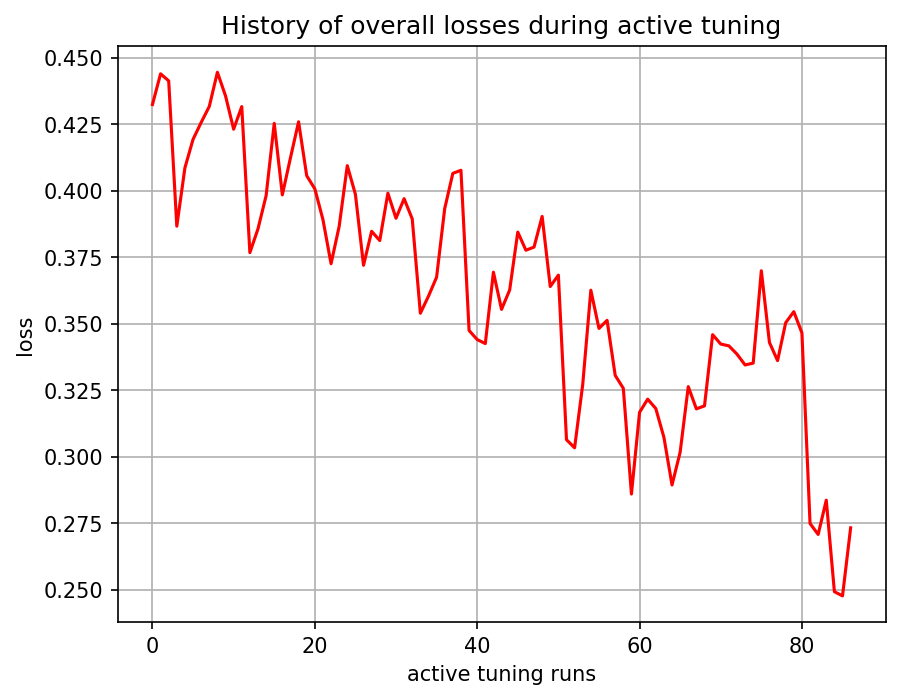

Data behind this chart, as committed beside it:
, 0
0, 0.4324
1, 0.4439
2, 0.4413
3, 0.3867
4, 0.4086
5, 0.4193
6, 0.4257
7, 0.4317
8, 0.4445
9, 0.4357
10, 0.4231
11, 0.4316
12, 0.3767
13, 0.3857
14, 0.3981
15, 0.4253
16, 0.3984
17, 0.4124
18, 0.4259
19, 0.4056
20, 0.4007
21, 0.3892
22, 0.3726
23, 0.3866
24, 0.4094
25, 0.3987
26, 0.372
27, 0.3848
28, 0.3813
29, 0.3991
30, 0.3897
31, 0.397
32, 0.3894
33, 0.354
34, 0.3604
35, 0.3675
36, 0.3933
37, 0.4065
38, 0.4077
39, 0.3475
40, 0.3441
41, 0.3426
42, 0.3694
43, 0.3554
44, 0.3627
45, 0.3845
46, 0.3776
47, 0.3788
48, 0.3903
49, 0.364
50, 0.3683
51, 0.3064
52, 0.3034
53, 0.3272
54, 0.3626
55, 0.3482
56, 0.3513
57, 0.3306
58, 0.3257
59, 0.286
... 27 more rows
